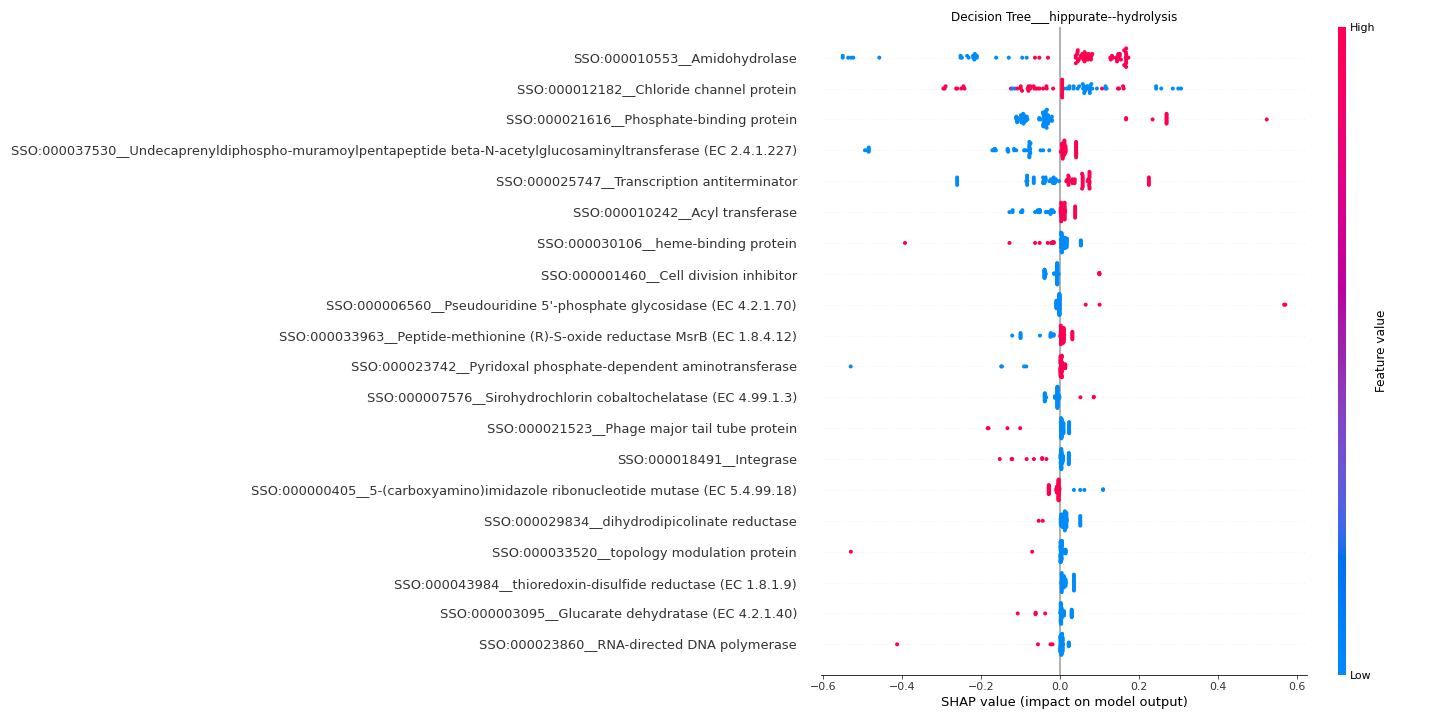

The data file committed next to this chart (first rows):
feature	importance
SSO:000010553__Amidohydrolase	0.1518
SSO:000012182__Chloride channel protein	0.1022
SSO:000021616__Phosphate-binding protein	0.09317
SSO:000037530__Undecaprenyldiphospho-mur…	0.08556
SSO:000025747__Transcription antitermina…	0.07164
SSO:000010242__Acyl transferase	0.02431
SSO:000030106__heme-binding protein	0.02148
SSO:000001460__Cell division inhibitor	0.01999
SSO:000006560__Pseudouridine 5'-phosphat…	0.01996
SSO:000033963__Peptide-methionine (R)-S-…	0.01725
SSO:000023742__Pyridoxal phosphate-depen…	0.01693
SSO:000007576__Sirohydrochlorin cobaltoc…	0.01635
SSO:000021523__Phage major tail tube pro…	0.01514
SSO:000018491__Integrase	0.01499
SSO:000000405__5-(carboxyamino)imidazole…	0.01348
SSO:000029834__dihydrodipicolinate reduc…	0.01319
SSO:000033520__topology modulation prote…	0.01207
SSO:000043984__thioredoxin-disulfide red…	0.01205
SSO:000003095__Glucarate dehydratase (EC…	0.01169
SSO:000023860__RNA-directed DNA polymera…	0.01157
